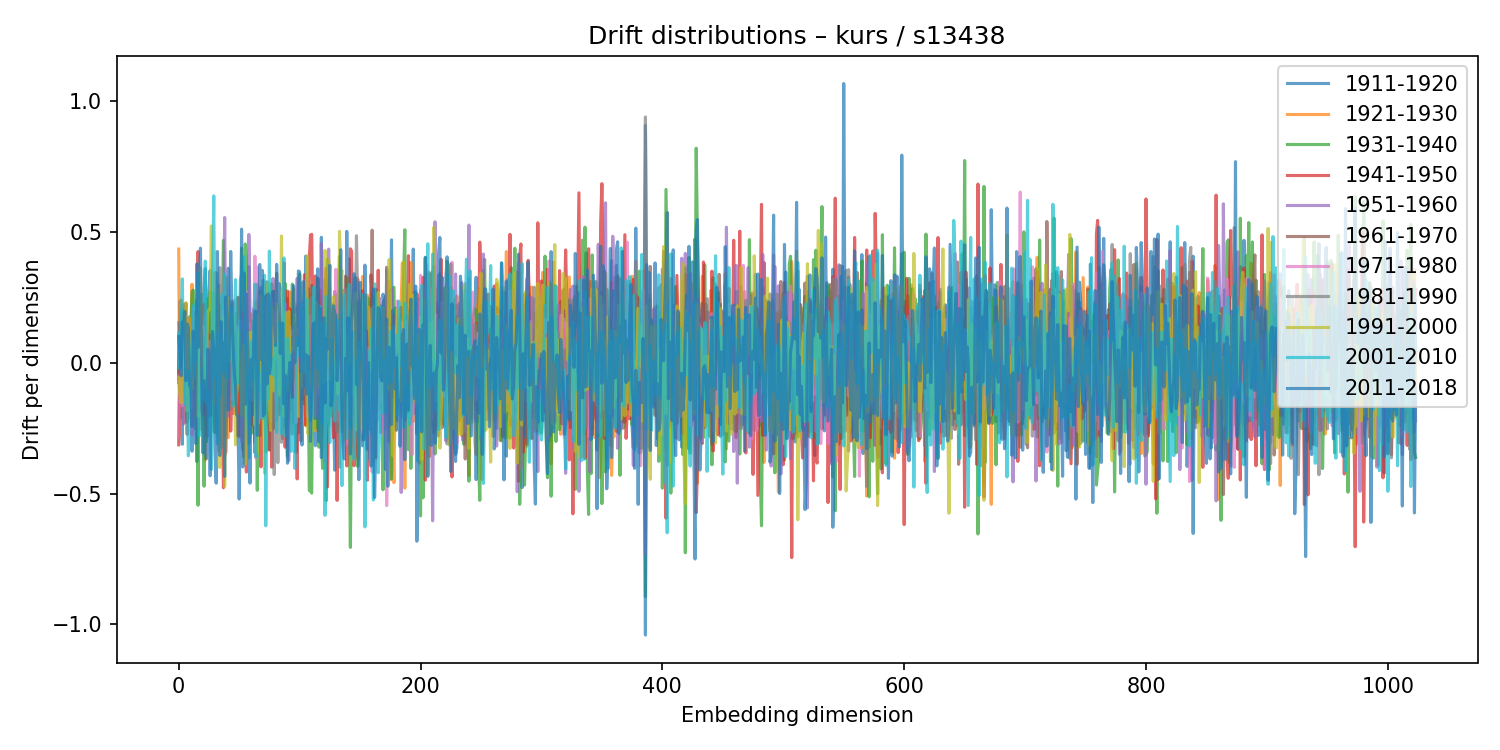

The table this chart was drawn from, first rows:
1911-1920, 1921-1930, 1931-1940, 1941-1950, 1951-1960, 1961-1970, 1971-1980, 1981-1990, 1991-2000, 2001-2010, 2011-2018
-0.07609, 0.434, 0.09423, -0.3139, -0.02905, -0.06062, -0.2826, 0.153, -0.05537, 0.1145, 0.1
0.2351, -0.283, -0.2126, 0.05867, 0.1, 0.1483, -0.04809, 0.04435, -0.1287, -0.0235, 0.04681
-0.1945, 0.2402, -0.02882, -0.1469, 0.1277, -0.06234, -0.02793, 0.1621, -0.1535, 0.1222, -0.05041
-0.3118, 0.1656, 0.1931, -0.09233, -0.02841, -0.06588, -0.1651, 0.2012, -0.0264, 0.3202, 0.1559
0.2222, -0.1327, 0.05991, 0.188, -0.2339, -0.07652, 0.005295, 0.03321, -0.07007, -0.02276, 0.1182
0.1681, -0.2295, 0.005773, 0.1519, -0.1696, 0.2037, -0.0478, 0.01597, 0.06915, -0.04234, 0.1956
0.03136, -0.02454, -0.03177, 0.2268, -0.134, 0.08259, 0.01629, -0.1215, 0.2288, -0.1625, -0.06921
-0.02952, -0.09136, 0.08206, -0.2271, 0.1692, -0.274, 0.1297, 0.1111, -0.1843, -0.03025, 0.1475
-0.02363, 0.03797, -0.004071, 0.04447, 0.06611, -0.04644, -0.07676, 0.06141, -0.1292, -0.3557, 0.1329
0.1753, -0.212, -0.03047, 0.1695, 0.0588, -0.05963, -0.03647, 0.01847, 0.1721, -0.1453, -0.08797
-0.08606, 0.101, 0.1217, -0.12, 0.01889, 0.06131, -0.1737, 0.1139, 0.05992, -0.01122, -0.08395
-0.3386, 0.2996, 0.2693, 0.1127, -0.2752, -0.06349, 0.03015, 0.02184, -0.09888, 0.08234, -0.244
-0.1691, -0.2005, 0.2772, -0.1152, 0.213, -0.04779, -0.06442, -0.1008, -0.0002792, 0.2173, 0.1199
-0.02604, 0.04995, 0.2167, -0.08066, -0.05991, -0.07974, -0.04849, -0.0586, 0.08787, -0.0512, 0.0006748
0.04095, -0.02045, 0.2309, -0.13, -0.18, 0.1978, 0.001196, -0.2531, -0.0005702, 0.2272, -0.3084
-0.378, 0.183, 0.2389, -0.04628, -0.2537, -0.08273, 0.16, -0.09282, 0.1739, 0.003989, 0.3773
-0.0341, -6.608602901292393e-05, -0.5449, 0.4248, 0.03069, 0.0199, 0.02266, -0.0089, -0.2063, 0.3434, 0.05842
-0.03167, -0.2576, 0.2474, -0.1848, 0.04502, -0.01512, 0.09477, -0.159, 0.158, -0.2803, 0.2727
0.02497, -0.1949, 0.1493, -0.07151, 0.1865, -0.08202, -0.04012, -0.1422, 0.3616, -0.2571, 0.4374
0.2608, -0.09545, -0.07352, 0.1912, -0.002241, -0.1268, -0.1277, 0.1218, 0.04825, -0.1231, 0.003425
0.1259, -0.02403, 0.06382, -0.201, 0.156, -0.1469, 0.1396, -0.02098, 0.02213, -0.02045, -0.3447
0.2827, -0.1333, -0.4722, 0.2229, 0.152, -0.09348, 0.05646, 0.08654, -0.0749, -0.1427, -0.06909
0.3597, -0.3719, 0.09641, -0.1923, 0.1841, 0.02481, 0.01074, 0.0206, -0.1007, 0.3882, -0.3408
0.02803, 0.1372, -0.3013, 0.164, 0.1442, -0.2826, 0.05124, 0.1004, 0.01886, -0.1555, -0.3664
-0.08291, 0.0482, 0.2435, -0.2034, 0.05584, -0.1189, -0.06327, -0.1246, 0.1976, -0.1094, 0.05124
0.276, 0.04032, 0.08043, -0.09311, -0.05857, 0.01346, -0.1371, 0.08388, 0.2009, -0.2802, 0.0204
0.3521, -0.03509, 0.271, -0.05063, -0.2033, 0.1069, 0.08176, -0.1967, 0.21, -0.1832, -0.4322
-0.1246, -0.06957, 0.2452, -0.1466, -0.06896, 0.07518, -0.08431, -0.1996, 0.5223, -0.4077, -0.005533
-0.07411, 0.1822, 0.04307, -0.117, -0.1112, 0.02001, -0.07001, -0.01573, -0.002686, 0.307, 0.1189
-0.02027, -0.09148, -0.2576, 0.02755, 0.2644, -0.02997, -0.1098, -0.002961, -0.1559, 0.6373, 0.051
-0.001541, 0.3449, -0.2669, 0.1159, -0.144, -0.02176, 0.1172, -0.0913, 0.2643, -0.0595, -0.3425
-0.09575, -0.1489, 0.01955, 0.03658, 0.05418, -0.01667, 0.07961, -0.1265, -0.03685, 0.3441, -0.4606
-0.2454, 0.2865, -0.162, 0.2416, -0.1398, 0.02085, 0.1333, -0.2701, 0.281, -0.3093, 0.4247
0.2199, -0.01622, -0.03771, -0.001867, -0.04446, 0.2969, -0.3366, 0.2758, -0.1195, 0.1091, 0.09846
0.05211, -0.06232, -0.15, 0.1311, 0.006685, -0.04026, 0.06874, 0.363, -0.4003, -0.1255, -0.3545
0.03158, -0.08085, 0.2216, -0.2923, 0.1205, -0.04742, 0.1422, -0.1054, 0.08087, -0.003442, 0.1563
0.1175, -0.07777, 0.1766, -0.08998, -0.3251, 0.143, 0.1976, -0.3232, 0.05834, 0.2604, 0.01045
-0.134, 0.201, 0.4674, -0.4782, 0.04876, -0.2464, 0.1456, 0.08378, 0.1759, -0.03029, 0.07727
0.1458, -0.2822, 0.003264, -0.353, 0.5545, -0.06097, 0.009053, 0.05646, -0.4739, 0.3383, -0.4346
0.02476, 0.1376, 0.3261, -0.3411, 0.004274, -0.03333, 0.2306, -0.09491, 0.07145, -0.03368, 0.2508
-0.04452, -0.0719, 0.06575, 0.0261, -0.2071, 0.1907, -0.06263, -0.05817, 0.05187, -0.05796, 0.09955
0.3607, -0.2864, 0.02187, -0.1294, 0.1321, 0.1538, -0.06898, 0.04388, 0.2473, -0.01565, -0.181
0.1238, 0.1156, -0.04008, 0.07349, -0.03539, 0.02528, -0.06323, 0.08672, 0.003385, 0.0241, 0.1074
-0.1404, 0.1603, 0.001354, -0.2613, 0.04473, -0.1118, 0.08998, -0.179, 0.0379, 0.159, 0.4248
-0.1579, 0.004407, 0.09236, -0.09951, -0.01966, -0.125, -0.1408, 0.2337, 0.19, 0.2092, 0.2012
-0.04773, 0.001073, 0.2262, -0.1941, -0.02183, 0.1011, -0.09784, -0.06604, 0.1747, -0.1654, 0.06462
0.1171, 0.0417, -0.1618, -0.1089, 0.04583, 0.002559, 0.2381, -0.1135, -0.03842, 0.01417, -0.04344
0.1797, -0.1179, 0.01848, -0.04649, 0.03615, -0.05343, 0.06139, 0.1163, -0.3136, 0.3173, -0.09139
0.004323, -0.196, -0.1077, 0.19, 0.05524, -0.07444, 0.1371, 0.01281, -0.1075, -0.03039, -0.1999
0.01993, -0.02291, 0.03856, -0.2792, -0.03868, 0.2499, -0.002665, 0.06358, -0.06126, -0.07936, -0.2068
0.01865, -0.2838, -0.1149, 0.2485, 0.1586, 0.08741, -0.04983, -0.1085, 0.1226, 0.07664, -0.5209
-0.2827, 0.2245, 0.01178, -0.08016, -0.04127, -0.04208, 0.1587, -0.09974, -0.03851, 0.3163, -0.2468
-0.1461, -0.05456, 0.4382, -0.2783, 0.0202, 0.04857, -0.3021, 0.122, -0.2021, 0.3393, 0.5102
-0.1363, 0.1579, -0.3306, 0.1538, 0.001832, -0.05824, 0.08985, -0.06674, -0.1439, 0.3856, -0.3985
0.1085, -0.3357, 0.1061, 0.1948, 0.1691, -0.3614, 0.1676, -0.1855, 0.07041, 0.405, 0.3428
0.08432, 0.2487, 0.4537, -0.2926, -0.3864, 0.00504, 0.2559, -0.01784, -0.3883, 0.105, -0.1592
-0.1101, -0.08376, 0.4027, -0.4181, 0.1389, -0.1442, 0.2708, -0.1723, -0.08592, 0.01043, 0.2631
0.02201, 0.07459, 0.047, 0.0403, -0.3104, 0.125, -0.04825, 0.08422, 0.02875, -0.1989, 0.06707
0.3665, -0.07183, -0.105, -0.1684, 0.49, -0.3059, 0.1009, 0.001709, 0.1161, -0.3645, -0.1665
-0.1966, -0.00612, 0.08121, -0.08109, 0.2076, -0.2776, -0.135, 0.1194, -0.09375, -0.007783, -0.4601
... 964 more rows
